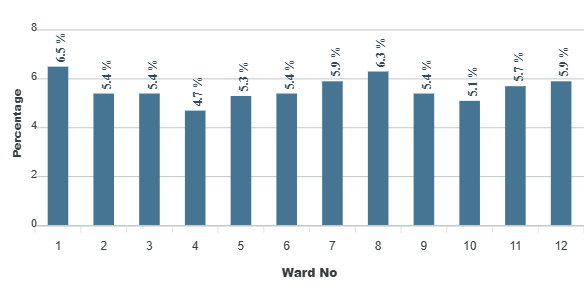

The table this chart was drawn from, first rows:
category, series-0
2, 5.4
3, 5.4
4, 4.7
5, 5.3
6, 5.4
7, 5.9
